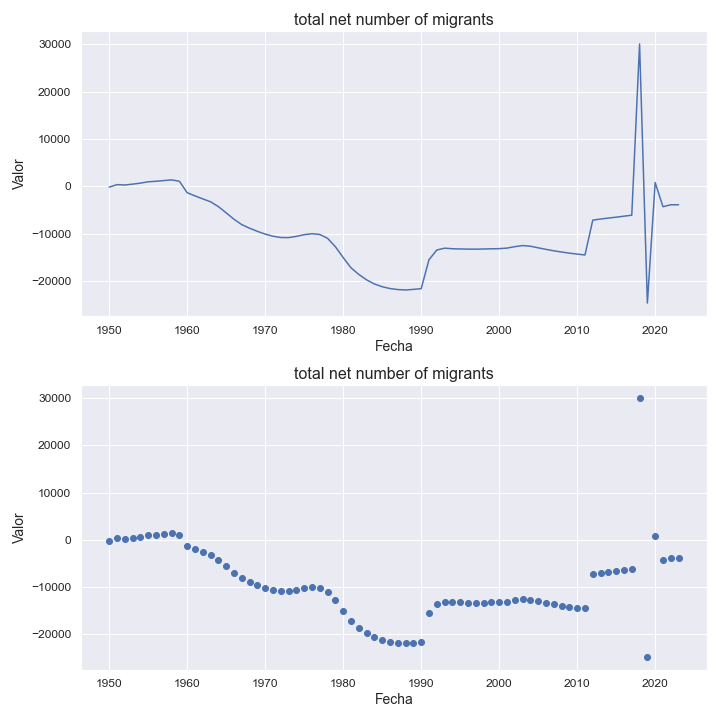

Source data for this figure (header and first rows):
indicatorshortname, locationid, location, iso2, timeid, time, value
total net number of migrants, 328, guyana, gy, 1, 1950, -172.0
total net number of migrants, 328, guyana, gy, 2, 1951, 352.0
total net number of migrants, 328, guyana, gy, 3, 1952, 279.0
total net number of migrants, 328, guyana, gy, 4, 1953, 457.0
total net number of migrants, 328, guyana, gy, 5, 1954, 672.0
total net number of migrants, 328, guyana, gy, 6, 1955, 951.0
total net number of migrants, 328, guyana, gy, 7, 1956, 1067
total net number of migrants, 328, guyana, gy, 8, 1957, 1210
total net number of migrants, 328, guyana, gy, 9, 1958, 1356
total net number of migrants, 328, guyana, gy, 10, 1959, 1065
total net number of migrants, 328, guyana, gy, 11, 1960, -1349
total net number of migrants, 328, guyana, gy, 12, 1961, -2025
total net number of migrants, 328, guyana, gy, 13, 1962, -2661
total net number of migrants, 328, guyana, gy, 14, 1963, -3273
total net number of migrants, 328, guyana, gy, 15, 1964, -4288
total net number of migrants, 328, guyana, gy, 16, 1965, -5611
total net number of migrants, 328, guyana, gy, 17, 1966, -6961
total net number of migrants, 328, guyana, gy, 18, 1967, -8101
total net number of migrants, 328, guyana, gy, 19, 1968, -8856
total net number of migrants, 328, guyana, gy, 20, 1969, -9523
total net number of migrants, 328, guyana, gy, 21, 1970, -10098
total net number of migrants, 328, guyana, gy, 22, 1971, -10552
total net number of migrants, 328, guyana, gy, 23, 1972, -10817
total net number of migrants, 328, guyana, gy, 24, 1973, -10842
total net number of migrants, 328, guyana, gy, 25, 1974, -10579
total net number of migrants, 328, guyana, gy, 26, 1975, -10226
total net number of migrants, 328, guyana, gy, 27, 1976, -10017
total net number of migrants, 328, guyana, gy, 28, 1977, -10183
total net number of migrants, 328, guyana, gy, 29, 1978, -10994
total net number of migrants, 328, guyana, gy, 30, 1979, -12767
total net number of migrants, 328, guyana, gy, 31, 1980, -15059
total net number of migrants, 328, guyana, gy, 32, 1981, -17221
total net number of migrants, 328, guyana, gy, 33, 1982, -18622
total net number of migrants, 328, guyana, gy, 34, 1983, -19772
total net number of migrants, 328, guyana, gy, 35, 1984, -20640
total net number of migrants, 328, guyana, gy, 36, 1985, -21225
total net number of migrants, 328, guyana, gy, 37, 1986, -21608
total net number of migrants, 328, guyana, gy, 38, 1987, -21822
total net number of migrants, 328, guyana, gy, 39, 1988, -21910
total net number of migrants, 328, guyana, gy, 40, 1989, -21784
total net number of migrants, 328, guyana, gy, 41, 1990, -21639
total net number of migrants, 328, guyana, gy, 42, 1991, -15526
total net number of migrants, 328, guyana, gy, 43, 1992, -13467
total net number of migrants, 328, guyana, gy, 44, 1993, -13075
total net number of migrants, 328, guyana, gy, 45, 1994, -13197
total net number of migrants, 328, guyana, gy, 46, 1995, -13242
total net number of migrants, 328, guyana, gy, 47, 1996, -13275
total net number of migrants, 328, guyana, gy, 48, 1997, -13282
total net number of migrants, 328, guyana, gy, 49, 1998, -13251
total net number of migrants, 328, guyana, gy, 50, 1999, -13212
total net number of migrants, 328, guyana, gy, 51, 2000, -13176
total net number of migrants, 328, guyana, gy, 52, 2001, -13060
total net number of migrants, 328, guyana, gy, 53, 2002, -12758
total net number of migrants, 328, guyana, gy, 54, 2003, -12523
total net number of migrants, 328, guyana, gy, 55, 2004, -12657
total net number of migrants, 328, guyana, gy, 56, 2005, -13000
total net number of migrants, 328, guyana, gy, 57, 2006, -13328
total net number of migrants, 328, guyana, gy, 58, 2007, -13629
total net number of migrants, 328, guyana, gy, 59, 2008, -13886
total net number of migrants, 328, guyana, gy, 60, 2009, -14130
... 14 more rows
